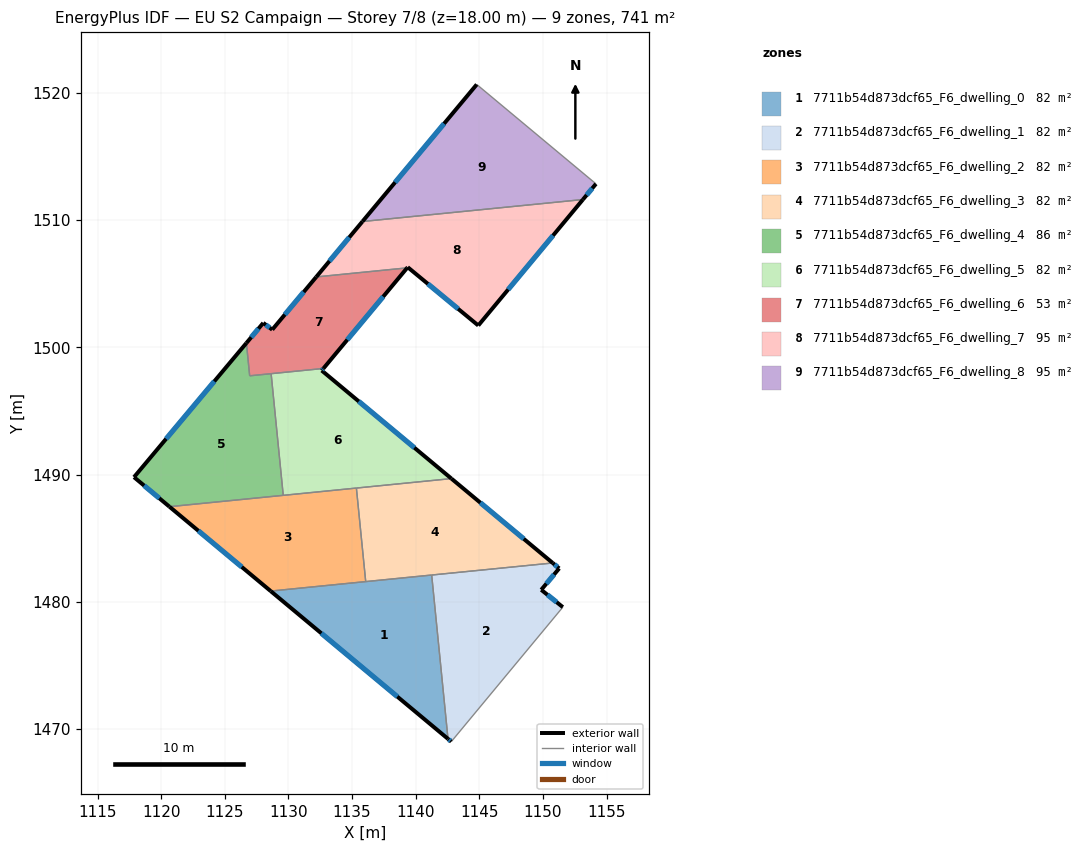
=== STOREY PLAN SPEC (per zone: floor XY polygon, exterior-wall plan segments, windows/doors) ===
zone 1: 7711b54d873dcf65_F6_dwelling_0  (82.3 m²)
  floor: (1141.26, 1482.11) (1142.54, 1469.23) (1128.60, 1480.85)
  exterior wall: (1128.60, 1480.85) – (1142.54, 1469.23)  [18.1 m]
    window: (1132.58, 1477.53) – (1138.56, 1472.55)  [10.0 m²]
  interior walls: 3
zone 2: 7711b54d873dcf65_F6_dwelling_1  (82.3 m²)
  floor: (1151.28, 1482.63) (1149.87, 1480.95) (1151.57, 1479.59) (1142.80, 1469.02) (1142.54, 1469.23) (1141.26, 1482.11) (1150.77, 1483.06)
  exterior wall: (1149.87, 1480.95) – (1151.28, 1482.63)  [2.2 m]
    window: (1150.27, 1481.43) – (1150.88, 1482.15)  [1.2 m²]
  exterior wall: (1151.57, 1479.59) – (1149.87, 1480.95)  [2.2 m]
    window: (1151.08, 1479.98) – (1150.35, 1480.56)  [1.2 m²]
  exterior wall: (1142.54, 1469.23) – (1142.80, 1469.02)  [0.3 m]
    window: (1142.61, 1469.17) – (1142.73, 1469.08)  [0.2 m²]
  exterior wall: (1151.28, 1482.63) – (1150.77, 1483.06)  [0.7 m]
    window: (1151.14, 1482.75) – (1150.92, 1482.94)  [0.4 m²]
  interior walls: 3
zone 3: 7711b54d873dcf65_F6_dwelling_2  (82.3 m²)
  floor: (1135.34, 1488.95) (1136.07, 1481.59) (1128.60, 1480.85) (1120.64, 1487.48)
  exterior wall: (1120.64, 1487.48) – (1128.60, 1480.85)  [10.4 m]
    window: (1122.92, 1485.59) – (1126.33, 1482.75)  [5.7 m²]
  interior walls: 4
zone 4: 7711b54d873dcf65_F6_dwelling_3  (82.3 m²)
  floor: (1150.77, 1483.06) (1136.07, 1481.59) (1135.34, 1488.95) (1142.81, 1489.69)
  exterior wall: (1150.77, 1483.06) – (1142.81, 1489.69)  [10.4 m]
    window: (1148.50, 1484.95) – (1145.08, 1487.80)  [5.7 m²]
  interior walls: 4
zone 5: 7711b54d873dcf65_F6_dwelling_4  (85.7 m²)
  floor: (1128.64, 1497.94) (1129.59, 1488.37) (1120.64, 1487.48) (1117.86, 1489.80) (1126.70, 1500.35) (1126.95, 1497.77)
  exterior wall: (1117.86, 1489.80) – (1120.64, 1487.48)  [3.6 m]
    window: (1118.65, 1489.14) – (1119.85, 1488.15)  [2.0 m²]
  exterior wall: (1126.70, 1500.35) – (1117.86, 1489.80)  [13.8 m]
    window: (1124.17, 1497.34) – (1120.38, 1492.82)  [7.6 m²]
  interior walls: 4
zone 6: 7711b54d873dcf65_F6_dwelling_5  (82.3 m²)
  floor: (1142.81, 1489.69) (1129.59, 1488.37) (1128.64, 1497.94) (1132.75, 1498.35) (1132.61, 1498.19)
  exterior wall: (1142.81, 1489.69) – (1132.61, 1498.19)  [13.3 m]
    window: (1139.90, 1492.12) – (1135.53, 1495.76)  [7.3 m²]
  exterior wall: (1132.61, 1498.19) – (1132.75, 1498.35)  [0.2 m]
    window: (1132.65, 1498.23) – (1132.71, 1498.30)  [0.1 m²]
  interior walls: 4
zone 7: 7711b54d873dcf65_F6_dwelling_6  (53.2 m²)
  floor: (1139.33, 1506.25) (1132.75, 1498.35) (1126.95, 1497.78) (1126.70, 1500.35) (1128.02, 1501.93) (1128.73, 1501.40) (1132.18, 1505.54)
  exterior wall: (1128.02, 1501.93) – (1126.70, 1500.35)  [2.1 m]
    window: (1127.64, 1501.48) – (1127.07, 1500.80)  [1.1 m²]
  exterior wall: (1128.73, 1501.40) – (1128.02, 1501.93)  [0.9 m]
    window: (1128.52, 1501.55) – (1128.22, 1501.78)  [0.5 m²]
  exterior wall: (1132.18, 1505.54) – (1128.73, 1501.40)  [5.4 m]
    window: (1131.20, 1504.36) – (1129.72, 1502.58)  [3.0 m²]
  exterior wall: (1132.75, 1498.35) – (1139.33, 1506.25)  [10.3 m]
    window: (1134.63, 1500.61) – (1137.45, 1504.00)  [5.7 m²]
  interior walls: 4
zone 8: 7711b54d873dcf65_F6_dwelling_7  (94.9 m²)
  floor: (1153.15, 1511.63) (1144.92, 1501.72) (1139.37, 1506.31) (1139.33, 1506.25) (1132.18, 1505.54) (1135.82, 1509.90)
  exterior wall: (1144.92, 1501.72) – (1153.15, 1511.63)  [12.9 m]
    window: (1147.27, 1504.55) – (1150.80, 1508.80)  [7.1 m²]
  exterior wall: (1139.37, 1506.31) – (1144.92, 1501.72)  [7.2 m]
    window: (1140.96, 1505.00) – (1143.34, 1503.03)  [4.0 m²]
  exterior wall: (1139.33, 1506.25) – (1139.37, 1506.31)  [0.1 m]
  exterior wall: (1135.82, 1509.90) – (1132.18, 1505.54)  [5.7 m]
    window: (1134.78, 1508.65) – (1133.22, 1506.79)  [3.1 m²]
  interior walls: 2
zone 9: 7711b54d873dcf65_F6_dwelling_8  (95.4 m²)
  floor: (1154.17, 1512.86) (1153.15, 1511.63) (1135.82, 1509.90) (1144.80, 1520.67)
  exterior wall: (1153.15, 1511.63) – (1154.17, 1512.86)  [1.6 m]
    window: (1153.44, 1511.98) – (1153.88, 1512.51)  [0.9 m²]
  exterior wall: (1144.80, 1520.67) – (1135.82, 1509.90)  [14.0 m]
    window: (1142.23, 1517.59) – (1138.38, 1512.98)  [7.7 m²]
  interior walls: 2

=== DERIVED (storey summary) ===
Building: EU S2 Campaign
Storey: 7 of 8  (floor level z = 18.00 m)
Storey gross floor area: 740.7 m²
Zones on this storey: 9
  - 7711b54d873dcf65_F6_dwelling_0: floor 82.3 m²; exterior wall 18.1 m (54.4 m²); 1 window(s) 10.0 m²; WWR 18.4%
  - 7711b54d873dcf65_F6_dwelling_1: floor 82.3 m²; exterior wall 5.4 m (16.1 m²); 4 window(s) 3.0 m²; WWR 18.4%
  - 7711b54d873dcf65_F6_dwelling_2: floor 82.3 m²; exterior wall 10.4 m (31.1 m²); 1 window(s) 5.7 m²; WWR 18.4%
  - 7711b54d873dcf65_F6_dwelling_3: floor 82.3 m²; exterior wall 10.4 m (31.1 m²); 1 window(s) 5.7 m²; WWR 18.4%
  - 7711b54d873dcf65_F6_dwelling_4: floor 85.7 m²; exterior wall 17.4 m (52.1 m²); 2 window(s) 9.6 m²; WWR 18.4%
  - 7711b54d873dcf65_F6_dwelling_5: floor 82.3 m²; exterior wall 13.5 m (40.4 m²); 2 window(s) 7.4 m²; WWR 18.4%
  - 7711b54d873dcf65_F6_dwelling_6: floor 53.2 m²; exterior wall 18.6 m (55.9 m²); 4 window(s) 10.3 m²; WWR 18.4%
  - 7711b54d873dcf65_F6_dwelling_7: floor 94.9 m²; exterior wall 25.8 m (77.4 m²); 3 window(s) 14.2 m²; WWR 18.3%
  - 7711b54d873dcf65_F6_dwelling_8: floor 95.4 m²; exterior wall 15.6 m (46.9 m²); 2 window(s) 8.6 m²; WWR 18.4%
Zone adjacency (shared interzone walls):
  - 7711b54d873dcf65_F6_dwelling_0 ↔ 7711b54d873dcf65_F6_dwelling_1
  - 7711b54d873dcf65_F6_dwelling_0 ↔ 7711b54d873dcf65_F6_dwelling_2
  - 7711b54d873dcf65_F6_dwelling_0 ↔ 7711b54d873dcf65_F6_dwelling_3
  - 7711b54d873dcf65_F6_dwelling_1 ↔ 7711b54d873dcf65_F6_dwelling_3
  - 7711b54d873dcf65_F6_dwelling_2 ↔ 7711b54d873dcf65_F6_dwelling_3
  - 7711b54d873dcf65_F6_dwelling_2 ↔ 7711b54d873dcf65_F6_dwelling_4
  - 7711b54d873dcf65_F6_dwelling_2 ↔ 7711b54d873dcf65_F6_dwelling_5
  - 7711b54d873dcf65_F6_dwelling_3 ↔ 7711b54d873dcf65_F6_dwelling_5
  - 7711b54d873dcf65_F6_dwelling_4 ↔ 7711b54d873dcf65_F6_dwelling_5
  - 7711b54d873dcf65_F6_dwelling_4 ↔ 7711b54d873dcf65_F6_dwelling_6
  - 7711b54d873dcf65_F6_dwelling_5 ↔ 7711b54d873dcf65_F6_dwelling_6
  - 7711b54d873dcf65_F6_dwelling_6 ↔ 7711b54d873dcf65_F6_dwelling_7
  - 7711b54d873dcf65_F6_dwelling_7 ↔ 7711b54d873dcf65_F6_dwelling_8